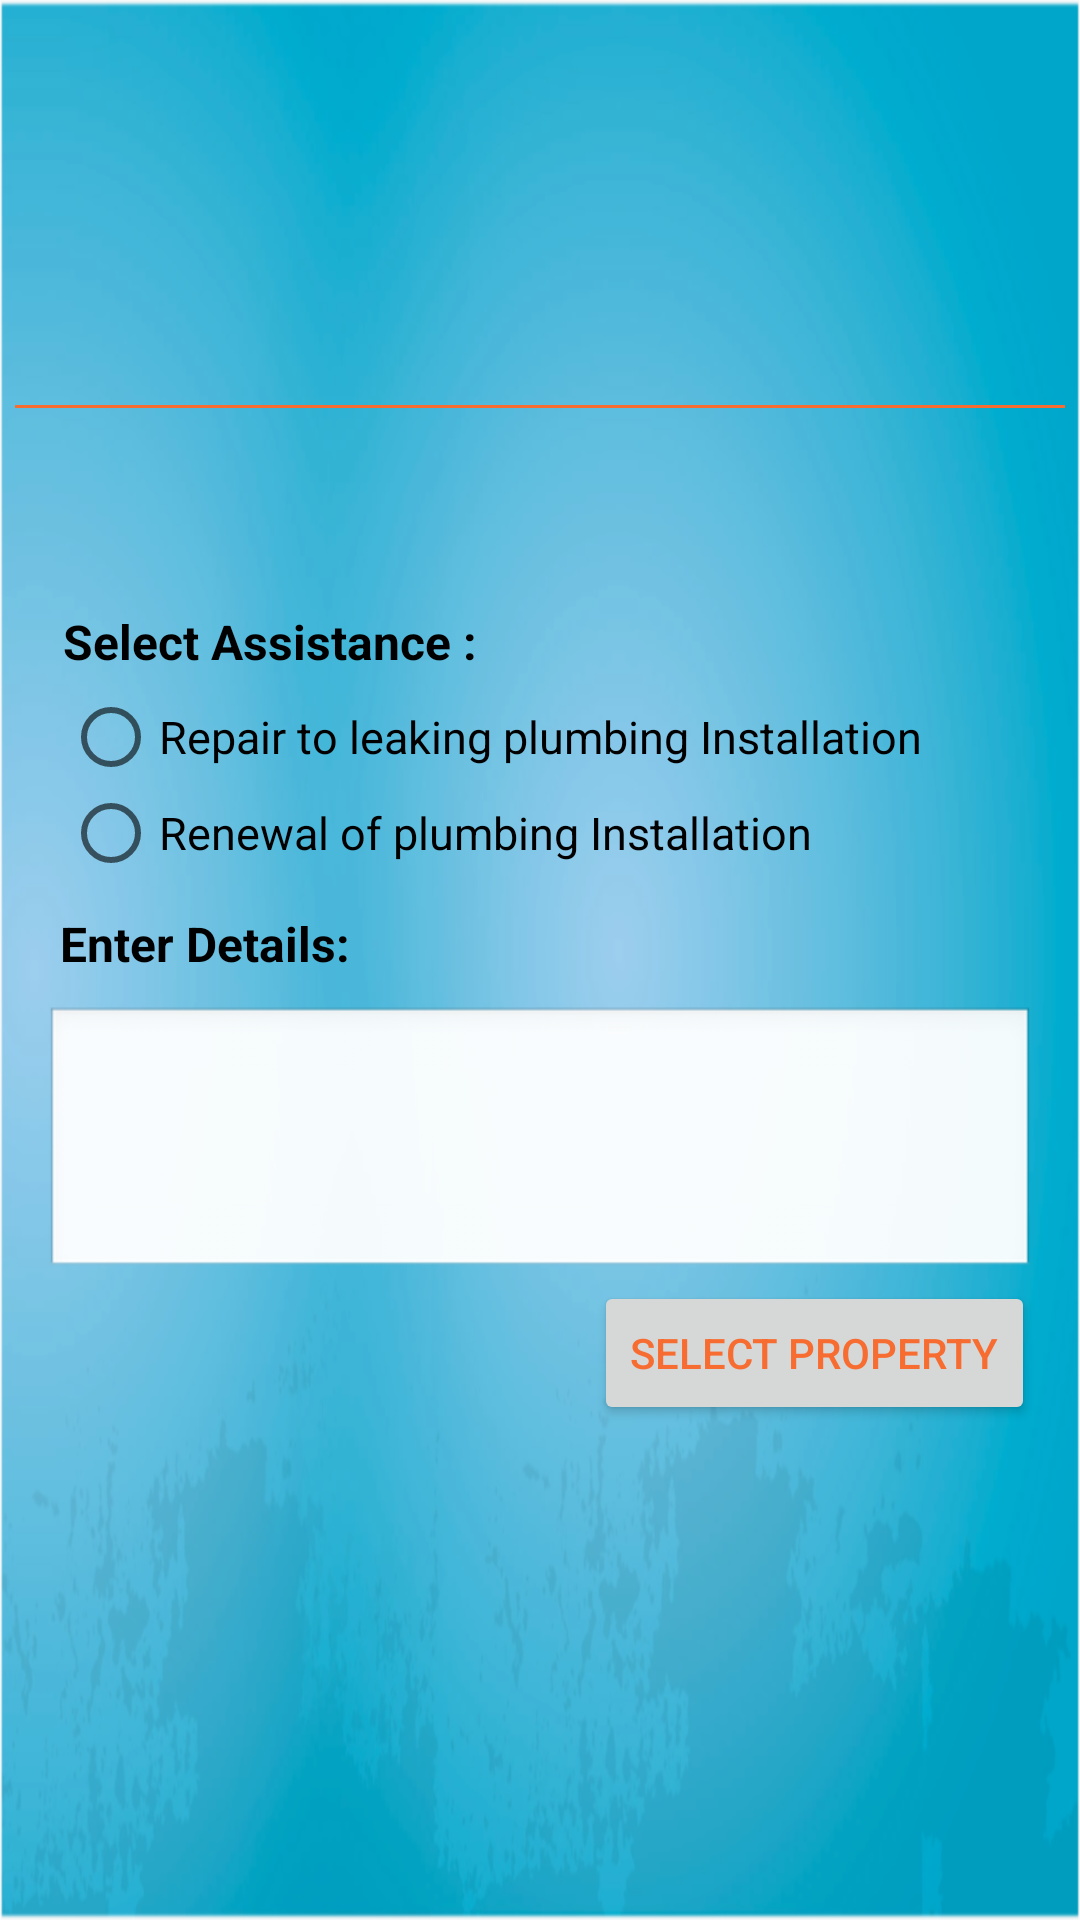

Layout XML and referenced resources for this Android screen:
<!-- AndroidManifest.xml: application theme AppTheme -->
<!-- res/layout/layout_plumber_assist.xml -->
<?xml version="1.0" encoding="utf-8"?>
<RelativeLayout xmlns:android="http://schemas.android.com/apk/res/android"
    android:layout_width="match_parent"
    android:layout_height="match_parent"
    android:background="@mipmap/test">

    <include
        android:id="@+id/plumber_assist_header"
        layout="@layout/header"
        />

    <ScrollView
        android:layout_below="@+id/plumber_assist_header"
        android:layout_width="match_parent"
        android:layout_height="match_parent">

        <LinearLayout
            android:orientation="vertical"
            android:layout_margin="5dp"
            android:layout_width="match_parent"
            android:layout_height="wrap_content">

            <RadioGroup
                android:id="@+id/radio_group"
                android:layout_width="match_parent"
                android:layout_height="wrap_content"
                android:layout_marginLeft="16dp"
                android:layout_marginTop="30dp"
                android:layout_below="@+id/view">

                <TextView
                    android:id="@+id/tv_2"
                    android:layout_width="wrap_content"
                    android:layout_height="wrap_content"
                    android:paddingBottom="5dp"
                    android:text="Select Assistance :"
                    android:textColor="@android:color/black"
                    android:textSize="16dp"
                    android:textStyle="bold" />

                <RadioButton
                    android:id="@+id/repair_plumbing"
                    android:layout_width="wrap_content"
                    android:layout_height="wrap_content"
                    android:text="Repair to leaking plumbing Installation"
                    android:textSize="15dp" />

                <RadioButton
                    android:id="@+id/renewal_of_plumbing_installation"
                    android:layout_width="wrap_content"
                    android:layout_height="wrap_content"
                    android:text="Renewal of plumbing Installation	"
                    android:textSize="15dp" />
            </RadioGroup>

            <RelativeLayout
                android:id="@+id/layout_et"
                android:layout_width="match_parent"
                android:layout_height="wrap_content"
                android:layout_below="@+id/radio_group"
                android:layout_margin="10dp"
                android:layout_marginLeft="16dp"
                android:orientation="vertical">

                <TextView
                    android:id="@+id/tv"
                    android:layout_width="wrap_content"
                    android:layout_height="wrap_content"
                    android:layout_marginLeft="5dp"
                    android:textStyle="bold"
                    android:text="Enter Details:"
                    android:textColor="#000000"
                    android:textSize="16dp" />

                <EditText
                    android:id="@+id/plumber_assist_et"
                    android:layout_width="match_parent"
                    android:layout_height="wrap_content"
                    android:layout_marginTop="10dp"
                    android:layout_below="@+id/tv"
                    android:inputType="textMultiLine"
                    android:gravity="top|left"
                    android:lines="4"
                    android:background="@android:drawable/edit_text"
                    android:textSize="15dp" />

                <Button
                    android:id="@+id/submit"
                    android:layout_width="wrap_content"
                    android:layout_height="wrap_content"
                    android:layout_below="@+id/plumber_assist_et"
                    android:layout_alignParentRight="true"
                    android:text="Select Property"
                    android:textColor="#F76C30" />

            </RelativeLayout>
        </LinearLayout>
    </ScrollView>
</RelativeLayout>
<!-- res/layout/header.xml (included above) -->
<?xml version="1.0" encoding="utf-8"?>
    <LinearLayout
        xmlns:android="http://schemas.android.com/apk/res/android"
        android:orientation="vertical"
        android:layout_margin="5dp"
        android:layout_width="match_parent"
        android:layout_height="wrap_content">

        <ImageView
            android:id="@+id/image_view"
            android:layout_width="match_parent"
            android:layout_height="120dp"
            android:layout_marginTop="10dp"
            android:src="@drawable/drain_assist_for_package" />

        <View
            android:id="@+id/view"
            android:layout_width="match_parent"
            android:layout_height="1dip"
            android:layout_below="@+id/image_view"
            android:background="#F76C30" />

        <RelativeLayout
            android:gravity="center"
            android:layout_width="match_parent"
            android:layout_height="match_parent">

            <TextView
                android:id="@+id/header_start"
                android:layout_width="wrap_content"
                android:layout_height="wrap_content"
                android:textColor="#F76C30"
                android:textStyle="bold"
                android:textSize="20sp" />

            <TextView
                android:id="@+id/header_end"
                android:layout_width="wrap_content"
                android:layout_height="wrap_content"
                android:textStyle="bold"
                android:layout_toRightOf="@+id/header_start"
                android:textColor="#1483C8"
                android:textSize="20sp" />
        </RelativeLayout>

</LinearLayout>
<!-- resources referenced by this layout -->
<resources>
  <!-- mipmap test: png bitmap (mipmap-xxxhdpi, 791038 bytes) -->
  <style name="AppTheme" parent="Theme.AppCompat.Light.DarkActionBar">
          
          <item name="colorPrimary">@color/colorPrimary</item>
          <item name="colorPrimaryDark">@color/colorPrimaryDark</item>
          <item name="colorAccent">@color/colorAccent</item>
      </style>
  <color name="colorPrimary">#00BCD4</color>
  <color name="colorPrimaryDark">#0097A7</color>
  <color name="colorAccent">#607D8B</color>
</resources>
